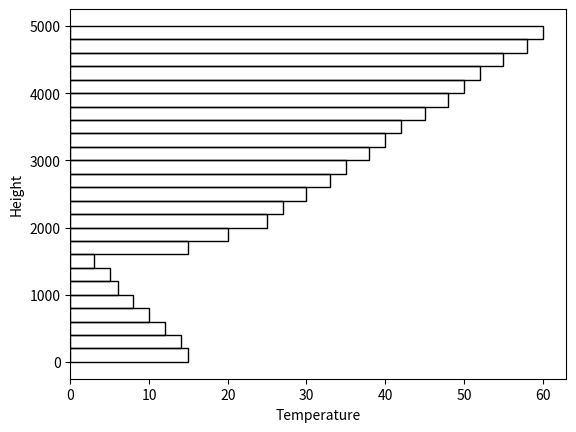

Python code for this plot:
#!/usr/bin/env python
# -*- coding:utf-8 -*-
# @Filename:    test.py
# [redacted]
# [redacted]
# @Time:        06/03/2023 15:17

import matplotlib.pyplot as plt

# Sample data
temperatures = [15, 14, 12, 10, 8, 6, 5, 3, 15, 20, 25, 27, 30, 33, 35, 38, 40, 42, 45, 48, 50, 52, 55, 58, 60]
heights = [0, 200, 400, 600, 800, 1000, 1200, 1400, 1600, 1800, 2000, 2200, 2400, 2600, 2800, 3000, 3200, 3400, 3600, 3800, 4000, 4200, 4400, 4600, 4800, 5000]

# Calculate height intervals
height_intervals = [heights[i+1] - heights[i] for i in range(len(heights)-1)]

# Create a bar chart
fig, ax = plt.subplots()
ax.barh(heights[:-1], temperatures, height_intervals, align='edge', edgecolor='black', linewidth=1, facecolor='none')

# Label the axes
ax.set_xlabel('Temperature')
ax.set_ylabel('Height')

# Show the plot
plt.show()
